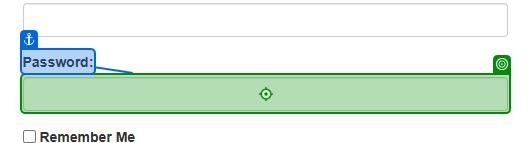
Task: Practica de la creacion de un hash mediante nombre id y localidad de un cliente
Workflow: InitAllApplications

Step 1: type a value into the text box 'password' in window 'ACME System 1 - Log In' (chrome.exe)
